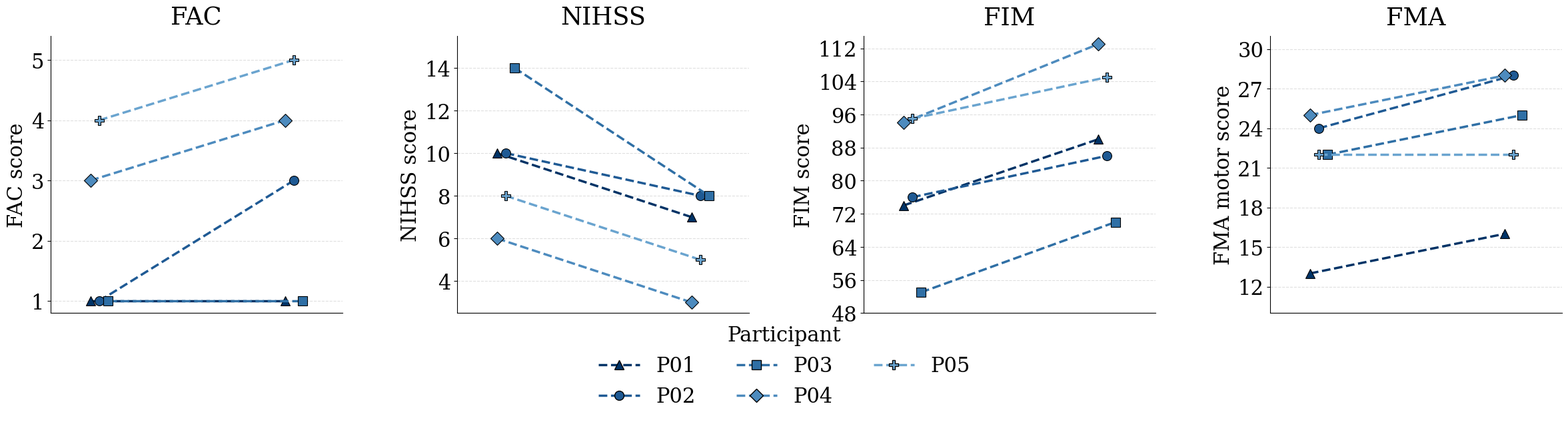

Here is the Python script that generated this plot:
import matplotlib.pyplot as plt
from matplotlib.lines import Line2D
from matplotlib.ticker import MaxNLocator

plt.rcParams.update({
    "font.family": "serif",
    "font.serif": ["Palatino Linotype", "Palatino", "DejaVu Serif"],
    "font.size": 22,
})

participants = {
    "P01": {    
        "FAC": [1, 1],
        "NIHSS": [10, 7],
        "FIM": [74, 90],
        "FMA": [13, 16],
    },
    "P02": {   
        "FAC": [1, 3],
        "NIHSS": [10, 8],
        "FIM": [76, 86],
        "FMA": [24, 28],
    },
    "P03": {    
        "FAC": [1, 1],
        "NIHSS": [14, 8],
        "FIM": [53, 70],
        "FMA": [22, 25],
    },
    "P04": {    
            "FAC": [3, 4],
            "NIHSS": [6, 3],
            "FIM": [94, 113],
            "FMA": [25, 28],
        },
    "P05": {    
            "FAC": [4, 5],     
            "NIHSS": [8, 5],
            "FIM": [95, 105],
            "FMA": [22, 22],
        },
}

colors = {
    "P01": "#003366",  # Dark navy blue
    "P02": "#1F5A94",  # Deep blue
    "P03": "#2F6FA5",  # Medium blue
    "P04": "#4D8BBE",  # Light medium blue
    "P05": "#6AA4CF",  # Light blue
}

# Participant-specific markers:
# P01 = triangle, P02 = circle, P03 = rectangle
markers = {
    "P01": "^",
    "P02": "o",
    "P03": "s",
    "P04": "D",
    "P05": "P",
}

metrics = [
    ("FAC", "FAC score", (0.8, 5.4)),
    ("NIHSS", "NIHSS score", (2.5, 15.5)),
    ("FIM", "FIM score", (48, 115)),
    ("FMA", "FMA motor score", (10, 31)),
]

fig, axes = plt.subplots(1, 4, figsize=(24, 6.5))

# The left and right positions represent pre and post, respectively.
x = [0, 1]

participant_offsets = {
    "P01": -0.045,
    "P02": 0.0,
    "P03": 0.045,
    "P04": -0.045,
    "P05": 0.0,
}

for ax, (metric, ylabel, ylim) in zip(axes, metrics):
    for participant, participant_data in participants.items():
        color = colors[participant]
        marker = markers[participant]
        values = participant_data[metric]

        x_participant = [
            value + participant_offsets[participant] for value in x
        ]

        ax.plot(
            x_participant,
            values,
            linestyle="--",
            linewidth=2.5,
            color=color,
            marker=marker,
            markersize=10,
            markerfacecolor=color,
            markeredgecolor="black",
            markeredgewidth=0.8,
            zorder=3,
        )

    ax.set_title(metric, pad=12)

    # Retain the two x positions without displaying Pre/Post labels.
    ax.set_xticks(x)
    ax.set_xticklabels([])
    ax.tick_params(axis="x", length=0)

    ax.set_xlim(-0.25, 1.25)
    ax.set_ylim(*ylim)
    ax.set_ylabel(ylabel)
    ax.yaxis.set_major_locator(MaxNLocator(integer=True))

    ax.grid(axis="y", linestyle="--", alpha=0.4)
    ax.set_axisbelow(True)
    ax.spines["top"].set_visible(False)
    ax.spines["right"].set_visible(False)

participant_handles = [
    Line2D(
        [0],
        [0],
        color=colors[participant],
        linestyle="--",
        marker=markers[participant],
        markerfacecolor=colors[participant],
        markeredgecolor="black",
        markersize=10,
        linewidth=2.5,
        label=participant,
    )
    for participant in participants
]

fig.legend(
    handles=participant_handles,
    title="Participant",
    loc="lower center",
    bbox_to_anchor=(0.5, -0.02),
    ncol=3,
    frameon=False,
    fontsize=22,
    title_fontsize=22,
)

fig.tight_layout(rect=(0, 0.16, 1, 1), w_pad=2.2)

output_path = (
    r"A:\\ARTICLES\\MDPI 2026\\Complete_code\\participant_outcomes.png"
)

fig.savefig(
    output_path,
    dpi=300,
    bbox_inches="tight",
    facecolor="white",
)

plt.show()
